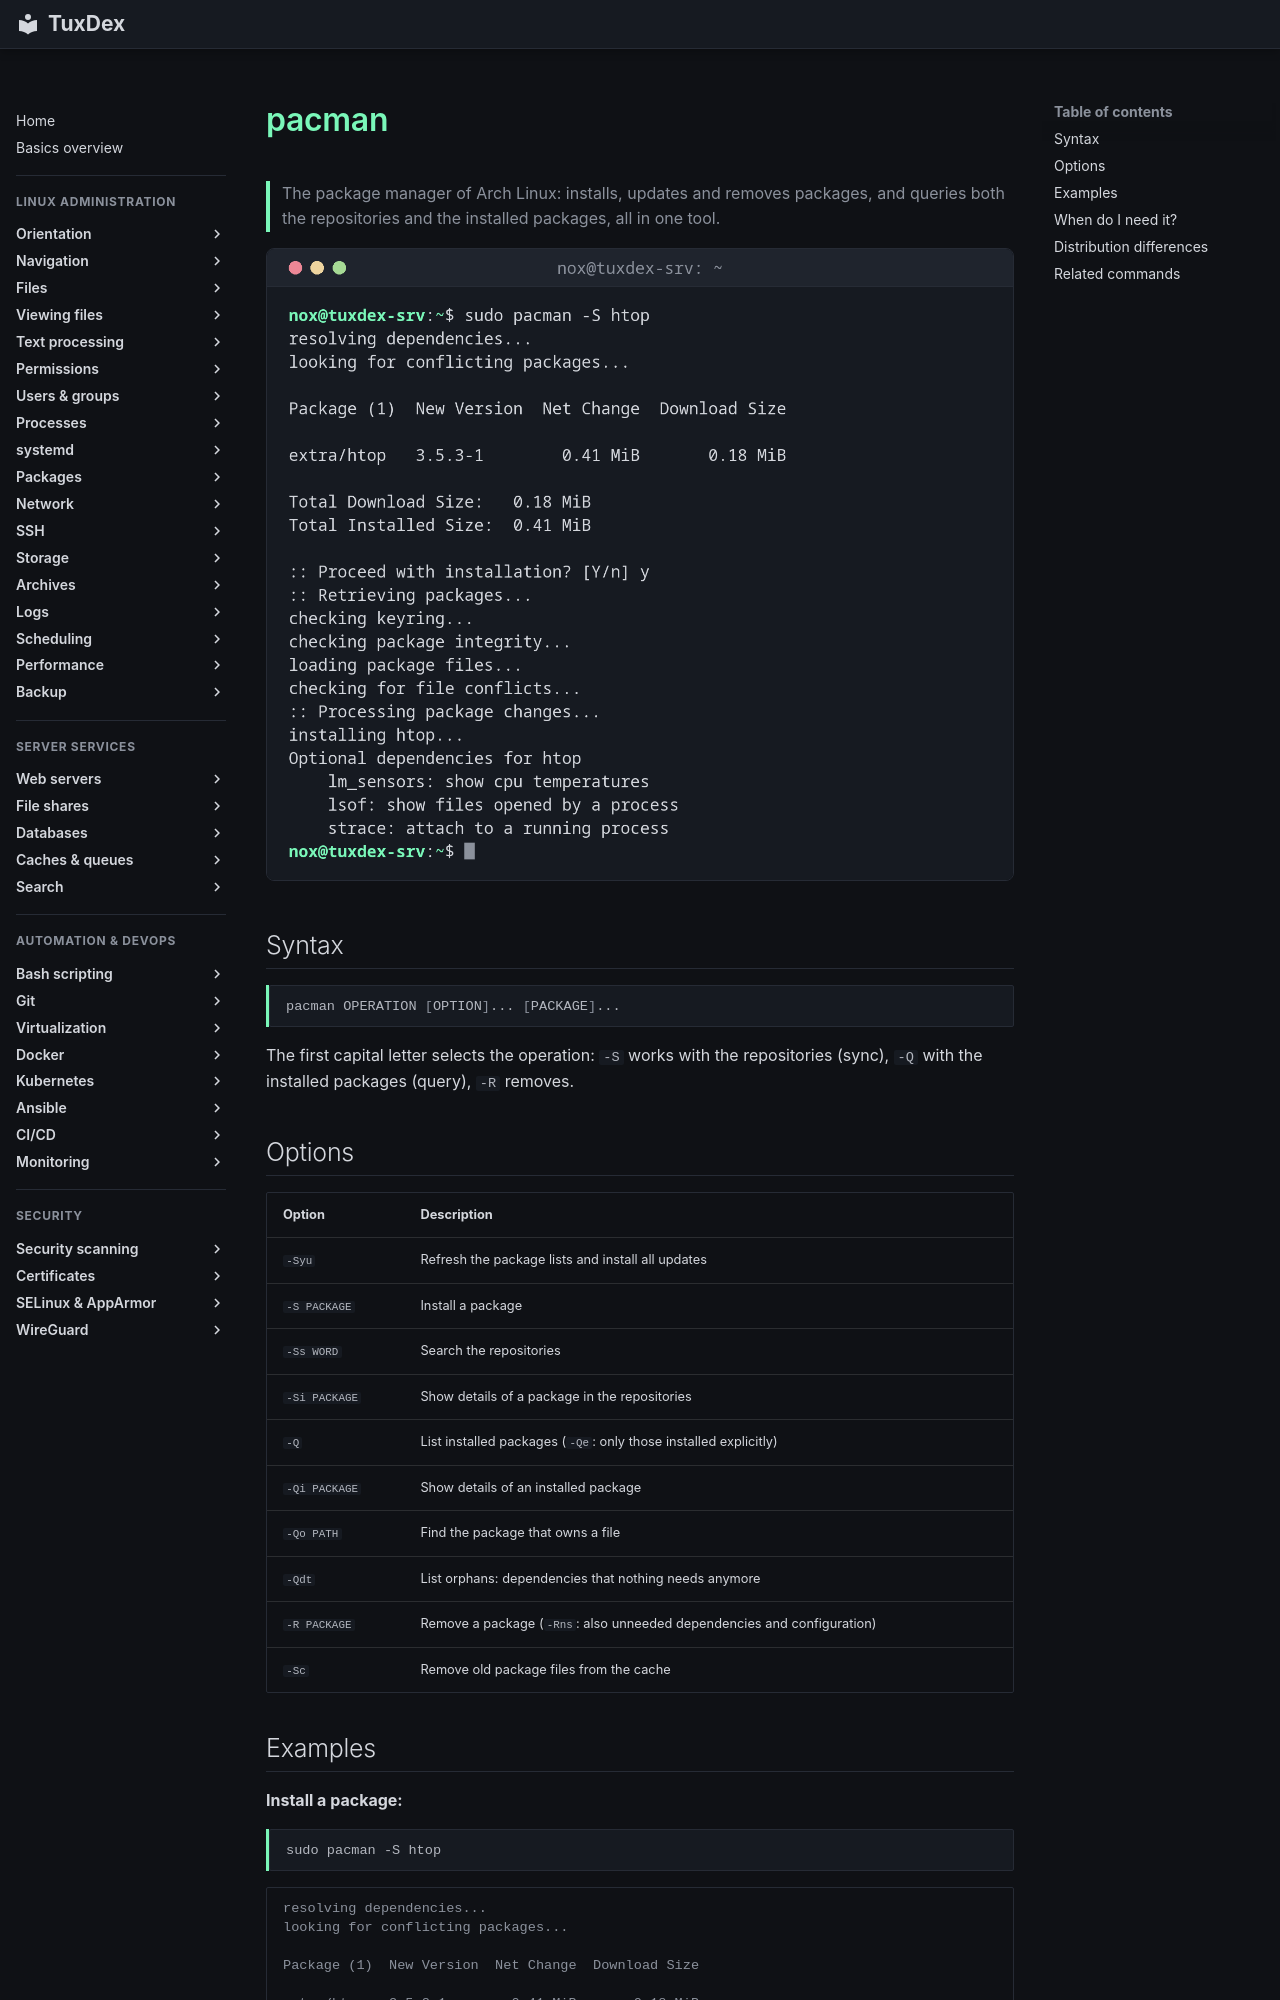

repository: Noxisan/tuxcodex · page: 10-packages/pacman.en/index.html · generator: mkdocs

# pacman

> The package manager of Arch Linux: installs, updates and removes packages, and queries both the repositories and the installed packages, all in one tool.

![pacman output](../assets/screenshots/10-packages/pacman.png)

## Syntax

```bash
pacman OPERATION [OPTION]... [PACKAGE]...
```

The first capital letter selects the operation: `-S` works with the repositories (sync),
`-Q` with the installed packages (query), `-R` removes.

## Options

| Option | Description |
|--------|-------------|
| `-Syu` | Refresh the package lists and install all updates |
| `-S PACKAGE` | Install a package |
| `-Ss WORD` | Search the repositories |
| `-Si PACKAGE` | Show details of a package in the repositories |
| `-Q` | List installed packages (`-Qe`: only those installed explicitly) |
| `-Qi PACKAGE` | Show details of an installed package |
| `-Qo PATH` | Find the package that owns a file |
| `-Qdt` | List orphans: dependencies that nothing needs anymore |
| `-R PACKAGE` | Remove a package (`-Rns`: also unneeded dependencies and configuration) |
| `-Sc` | Remove old package files from the cache |
